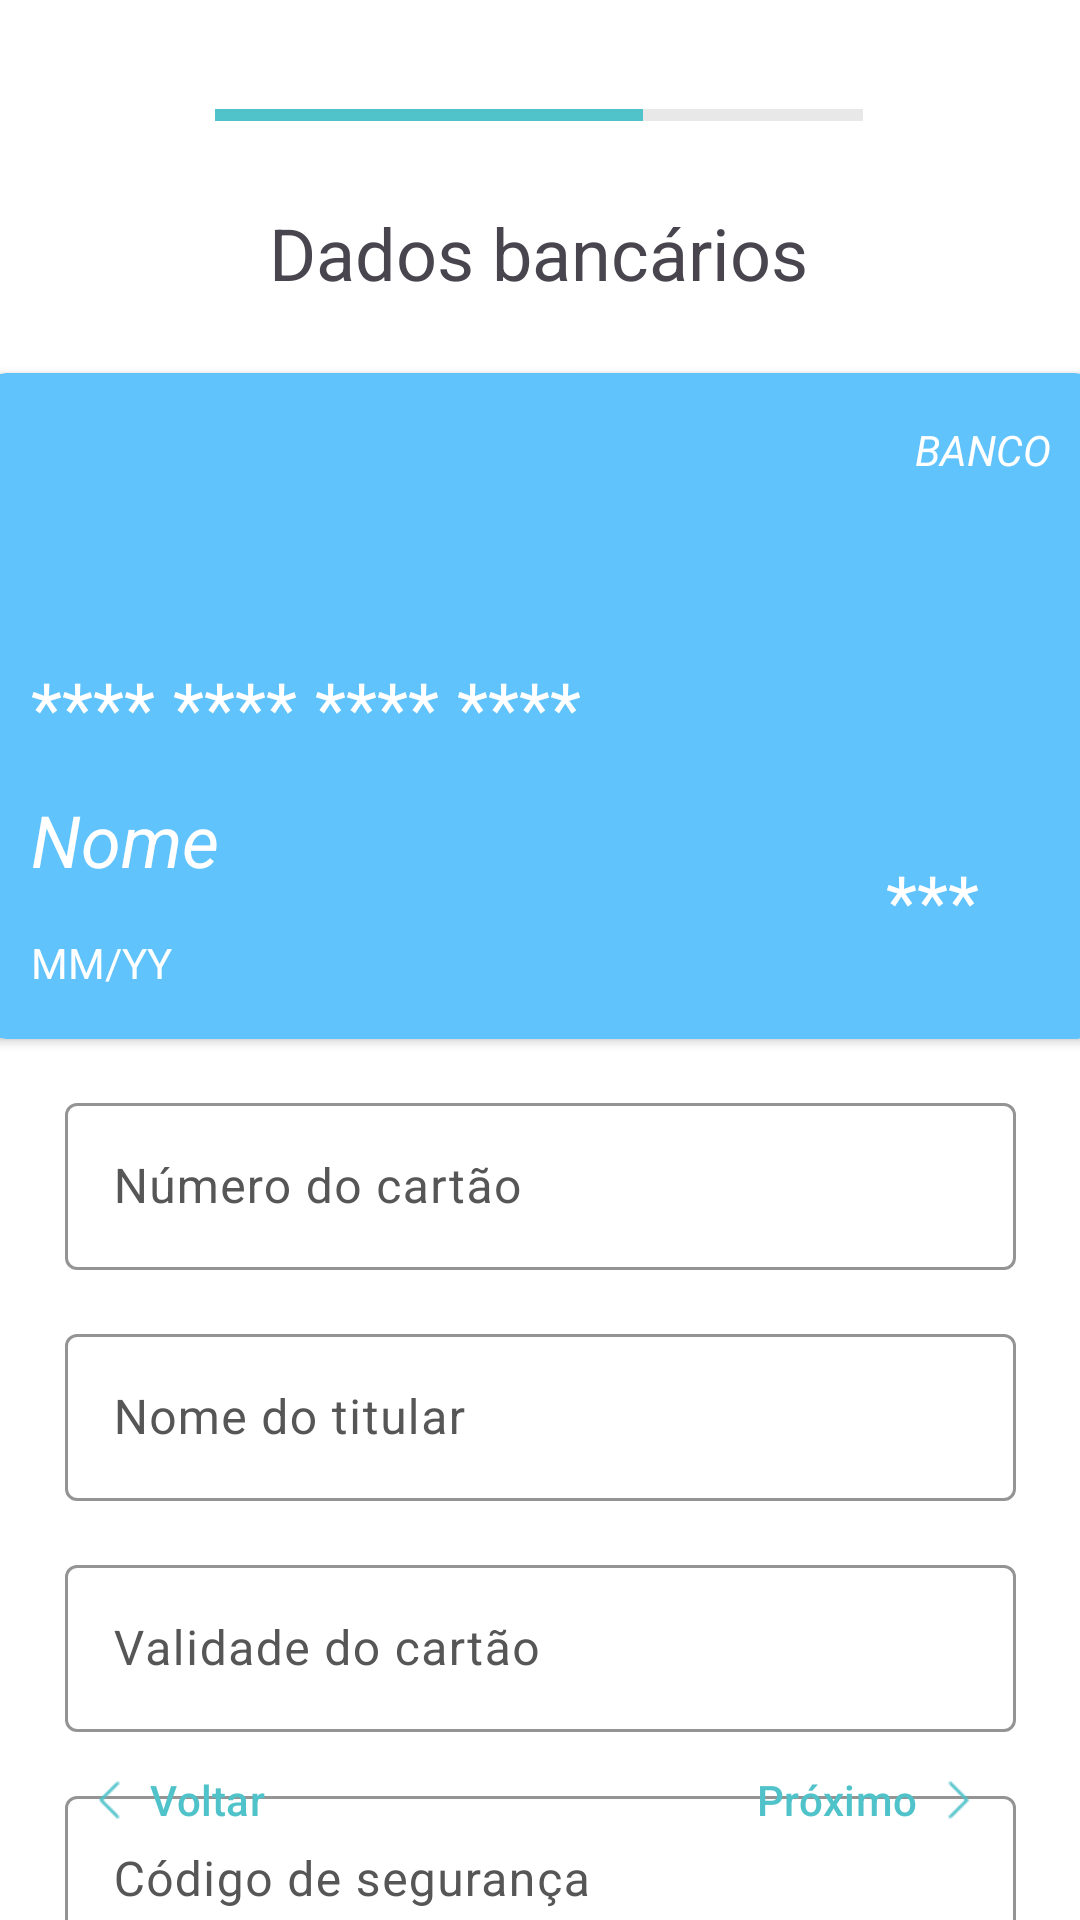

Reconstruct the res/layout file that produces this screen, plus the resources it refers to.
<!-- AndroidManifest.xml: application theme Theme.Projeto -->
<!-- res/layout/activity_step02.xml -->
<?xml version="1.0" encoding="utf-8"?>
<androidx.constraintlayout.widget.ConstraintLayout xmlns:android="http://schemas.android.com/apk/res/android"
    xmlns:app="http://schemas.android.com/apk/res-auto"
    xmlns:tools="http://schemas.android.com/tools"
    android:id="@+id/AnotherMain"
    android:layout_width="match_parent"
    android:layout_height="match_parent"
    android:background="@color/white"
    android:clickable="true"
    android:focusable="auto"
    android:focusableInTouchMode="true"
    tools:context=".RegisterStep02Activity">

    <ProgressBar
        android:id="@+id/progressBar"
        style="?android:attr/progressBarStyleHorizontal"
        android:layout_width="216dp"
        android:layout_height="13dp"
        android:layout_marginTop="32dp"
        android:backgroundTintMode="add"
        android:indeterminateOnly="false"
        android:progress="66"
        android:progressBackgroundTint="@color/gray_light"
        android:progressBackgroundTintMode="screen"
        android:progressTint="@color/active"
        app:layout_constraintEnd_toEndOf="parent"
        app:layout_constraintHorizontal_bias="0.498"
        app:layout_constraintStart_toStartOf="parent"
        app:layout_constraintTop_toTopOf="parent" />

    <com.google.android.material.textfield.TextInputLayout
        android:id="@+id/CardNameLayout"
        android:layout_width="317dp"
        android:layout_height="0dp"
        android:layout_marginTop="16dp"
        android:hint="Nome do titular"
        android:labelFor="@id/textView3"
        android:textColorHint="@color/subtitle"
        app:boxBackgroundColor="@color/white"
        app:boxBackgroundMode="outline"
        app:boxStrokeColor="@color/active"
        app:endIconMode="none"
        app:hintTextColor="@color/active"
        app:layout_constraintEnd_toEndOf="parent"
        app:layout_constraintStart_toStartOf="parent"
        app:layout_constraintTop_toBottomOf="@+id/CardNumberLayout">


        <com.google.android.material.textfield.TextInputEditText
            android:id="@+id/CardName"
            android:layout_width="match_parent"
            android:layout_height="wrap_content"
            app:layout_constraintEnd_toEndOf="parent"
            app:layout_constraintHorizontal_bias="1.0"
            app:layout_constraintStart_toStartOf="parent"
            tools:layout_editor_absoluteY="343dp" />

    </com.google.android.material.textfield.TextInputLayout>

    <com.google.android.material.textfield.TextInputLayout
        android:id="@+id/CardNumberLayout"
        android:layout_width="317dp"
        android:layout_height="0dp"
        android:layout_marginTop="16dp"
        android:hint="Número do cartão"
        android:labelFor="@id/textView3"
        android:textColorHint="@color/subtitle"
        app:boxBackgroundColor="@color/white"
        app:boxBackgroundMode="outline"
        app:boxStrokeColor="@color/active"
        app:endIconMode="none"
        app:hintTextColor="@color/active"
        app:layout_constraintEnd_toEndOf="parent"
        app:layout_constraintStart_toStartOf="parent"
        app:layout_constraintTop_toBottomOf="@+id/cardView2">


        <com.google.android.material.textfield.TextInputEditText
            android:id="@+id/CardNumber"
            android:layout_width="match_parent"
            android:layout_height="wrap_content"
            android:inputType="number"
            app:layout_constraintEnd_toEndOf="parent"
            app:layout_constraintHorizontal_bias="1.0"
            app:layout_constraintStart_toStartOf="parent"
            tools:layout_editor_absoluteY="343dp" />

    </com.google.android.material.textfield.TextInputLayout>

    <com.google.android.material.textfield.TextInputLayout
        android:id="@+id/CardExpireLayout"
        android:layout_width="317dp"
        android:layout_height="0dp"
        android:layout_marginTop="16dp"
        android:hint="Validade do cartão"
        android:labelFor="@id/textView3"
        android:textColorHint="@color/subtitle"
        app:boxBackgroundColor="@color/white"
        app:boxBackgroundMode="outline"
        app:boxStrokeColor="@color/active"
        app:endIconMode="none"
        app:hintTextColor="@color/active"
        app:layout_constraintEnd_toEndOf="parent"
        app:layout_constraintStart_toStartOf="parent"
        app:layout_constraintTop_toBottomOf="@+id/CardNameLayout">


        <com.google.android.material.textfield.TextInputEditText
            android:id="@+id/CardExpire"
            android:layout_width="match_parent"
            android:layout_height="wrap_content"
            android:inputType="number"
            app:layout_constraintEnd_toEndOf="parent"
            app:layout_constraintHorizontal_bias="1.0"
            app:layout_constraintStart_toStartOf="parent"
            tools:layout_editor_absoluteY="343dp" />

    </com.google.android.material.textfield.TextInputLayout>

    <com.google.android.material.textfield.TextInputLayout
        android:id="@+id/CardCodeLayout"
        android:layout_width="317dp"
        android:layout_height="0dp"
        android:layout_marginTop="16dp"
        android:hint="Código de segurança"
        android:labelFor="@id/textView3"
        android:textColorHint="@color/subtitle"
        app:boxBackgroundColor="@color/white"
        app:boxBackgroundMode="outline"
        app:boxStrokeColor="@color/active"
        app:counterMaxLength="3"
        app:endIconMode="none"
        app:hintTextColor="@color/active"
        app:layout_constraintEnd_toEndOf="parent"
        app:layout_constraintStart_toStartOf="parent"
        app:layout_constraintTop_toBottomOf="@+id/CardExpireLayout">


        <com.google.android.material.textfield.TextInputEditText
            android:id="@+id/CardCode"
            android:layout_width="match_parent"
            android:layout_height="wrap_content"
            android:inputType="number"
            android:maxLength="3"
            app:layout_constraintEnd_toEndOf="parent"
            app:layout_constraintHorizontal_bias="1.0"
            app:layout_constraintStart_toStartOf="parent"
            tools:layout_editor_absoluteY="343dp" />

    </com.google.android.material.textfield.TextInputLayout>

    <TextView
        android:id="@+id/textView4"
        android:layout_width="wrap_content"
        android:layout_height="wrap_content"
        android:layout_marginTop="68dp"
        android:text="Dados bancários"
        android:textSize="24sp"
        app:layout_constraintEnd_toEndOf="parent"
        app:layout_constraintHorizontal_bias="0.497"
        app:layout_constraintStart_toStartOf="parent"
        app:layout_constraintTop_toTopOf="parent" />

    <androidx.cardview.widget.CardView
        android:id="@+id/cardView2"
        android:layout_width="372dp"
        android:layout_height="222dp"
        android:layout_marginStart="16dp"
        android:layout_marginTop="24dp"
        android:layout_marginEnd="16dp"
        app:cardBackgroundColor="@color/secondary"
        app:cardCornerRadius="8dp"
        app:cardElevation="2dp"
        app:layout_constraintEnd_toEndOf="parent"
        app:layout_constraintStart_toStartOf="parent"
        app:layout_constraintTop_toBottomOf="@+id/textView4">

        <androidx.constraintlayout.widget.ConstraintLayout
            android:layout_width="match_parent"
            android:layout_height="match_parent">

            <TextView
                android:id="@+id/textView5"
                android:layout_width="wrap_content"
                android:layout_height="wrap_content"
                android:layout_marginTop="16dp"
                android:text="BANCO"
                android:textColor="@color/white"
                android:textStyle="italic"
                app:layout_constraintEnd_toEndOf="parent"
                app:layout_constraintHorizontal_bias="0.951"
                app:layout_constraintStart_toStartOf="parent"
                app:layout_constraintTop_toTopOf="parent" />

            <TextView
                android:id="@+id/CardNumberText"
                android:layout_width="wrap_content"
                android:layout_height="wrap_content"
                android:layout_marginTop="60dp"
                android:text="**** **** **** ****"
                android:textColor="@color/white"
                android:textSize="24sp"
                app:layout_constraintEnd_toEndOf="parent"
                app:layout_constraintHorizontal_bias="0.084"
                app:layout_constraintStart_toStartOf="parent"
                app:layout_constraintTop_toBottomOf="@+id/textView5" />

            <TextView
                android:id="@+id/CardNameText"
                android:layout_width="wrap_content"
                android:layout_height="wrap_content"
                android:layout_marginStart="16dp"
                android:layout_marginTop="12dp"
                android:text="Nome"
                android:textColor="@color/white"
                android:textSize="24sp"
                android:textStyle="italic"
                app:layout_constraintStart_toStartOf="parent"
                app:layout_constraintTop_toBottomOf="@+id/CardNumberText" />

            <TextView
                android:id="@+id/CardExpireText"
                android:layout_width="wrap_content"
                android:layout_height="wrap_content"
                android:layout_marginStart="16dp"
                android:layout_marginBottom="16dp"
                android:text="MM/YY"
                android:textColor="@color/white"
                app:layout_constraintBottom_toBottomOf="parent"
                app:layout_constraintStart_toStartOf="parent"
                app:layout_constraintTop_toBottomOf="@+id/CardNameText"
                app:layout_constraintVertical_bias="1.0" />

            <TextView
                android:id="@+id/CardCodeText"
                android:layout_width="wrap_content"
                android:layout_height="wrap_content"
                android:layout_marginTop="32dp"
                android:layout_marginEnd="40dp"
                android:text="***"
                android:textColor="@color/white"
                android:textSize="24sp"
                app:layout_constraintEnd_toEndOf="parent"
                app:layout_constraintTop_toBottomOf="@+id/CardNumberText" />
        </androidx.constraintlayout.widget.ConstraintLayout>


    </androidx.cardview.widget.CardView>

    <com.google.android.material.button.MaterialButton
        android:id="@+id/next_button"
        style="@style/Widget.Material3.Button.TextButton.Icon"
        android:layout_width="wrap_content"
        android:layout_height="wrap_content"
        android:layout_marginEnd="16dp"
        android:layout_marginBottom="16dp"
        android:onClick="onNextStep"
        android:text="Próximo"
        android:textColor="@color/active"
        android:textColorLink="@color/active"
        app:icon="@drawable/icon_caret_right"
        app:iconGravity="end"
        app:iconTint="@color/active"
        app:layout_constraintBottom_toBottomOf="parent"
        app:layout_constraintEnd_toEndOf="parent" />

    <com.google.android.material.button.MaterialButton
        android:id="@+id/previous_button"
        style="@style/Widget.Material3.Button.TextButton.Icon"
        android:layout_width="wrap_content"
        android:layout_height="wrap_content"
        android:layout_marginStart="16dp"
        android:layout_marginBottom="16dp"
        android:onClick="goBack"
        android:text="Voltar"
        android:textColor="@color/active"
        android:textColorLink="@color/active"
        android:visibility="visible"
        app:icon="@drawable/icon_caret_left"
        app:iconTint="@color/active"
        app:layout_constraintBottom_toBottomOf="parent"
        app:layout_constraintStart_toStartOf="parent" />


</androidx.constraintlayout.widget.ConstraintLayout>
<!-- resources referenced by this layout -->
<resources>
  <color name="active">#50C2C9</color>
  <color name="gray_light">#E0E0E0</color>
  <color name="secondary">#60C3FC</color>
  <color name="subtitle">#565656</color>
  <color name="white">#FFFFFFFF</color>
  <!-- drawable icon_caret_left: png bitmap (drawable, 259 bytes) -->
  <!-- drawable icon_caret_right: png bitmap (drawable, 254 bytes) -->
  <style name="Theme.Projeto" parent="Base.Theme.Projeto" />
  <style name="Base.Theme.Projeto" parent="Theme.Material3.DayNight.NoActionBar">
          
          
      </style>
</resources>
